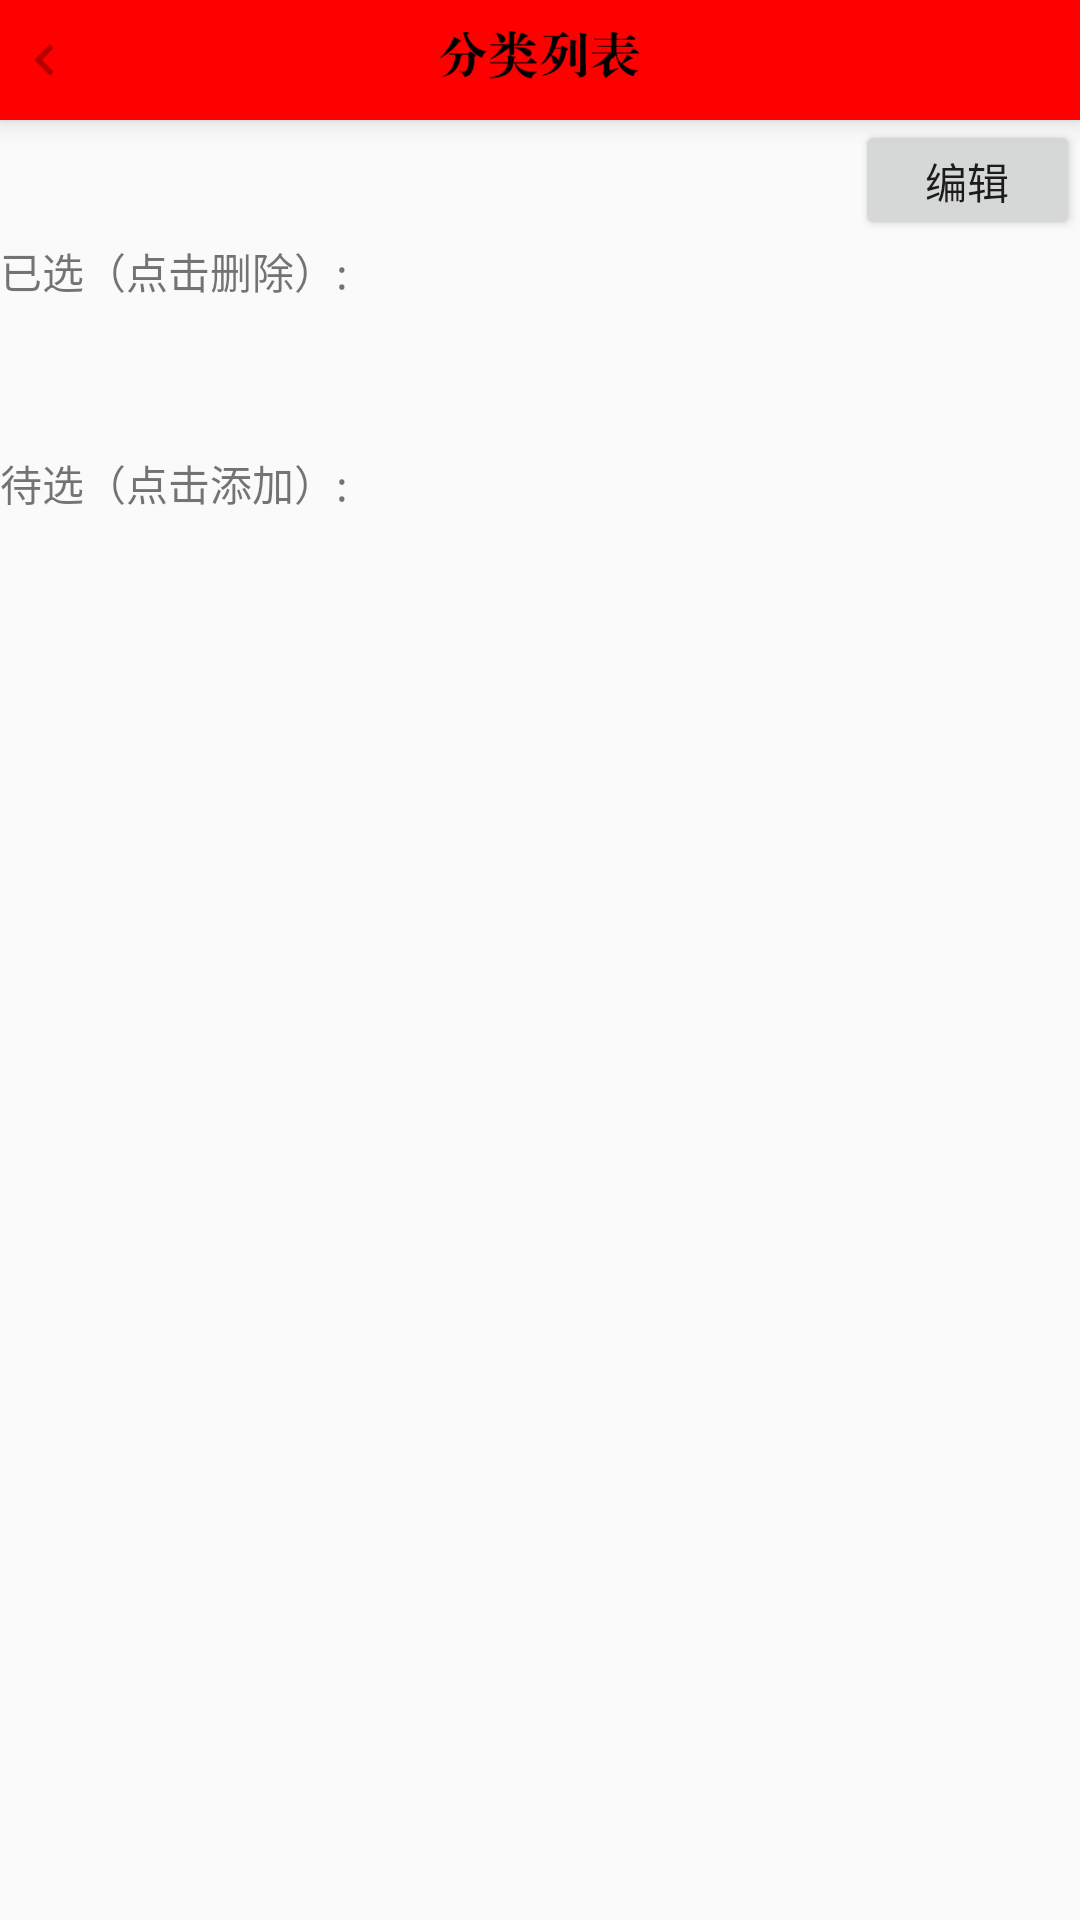

Produce the Android XML layout that renders to this screen, including the resource entries it uses.
<!-- AndroidManifest.xml: application theme AppTheme -->
<!-- res/layout/activity_fenlei.xml -->
<?xml version="1.0" encoding="utf-8"?>
<androidx.constraintlayout.widget.ConstraintLayout xmlns:android="http://schemas.android.com/apk/res/android"
    xmlns:app="http://schemas.android.com/apk/res-auto"
    xmlns:tools="http://schemas.android.com/tools"
    android:layout_width="wrap_content"
    android:layout_height="wrap_content"
    android:layout_weight="1"
    tools:context=".Activity_main">


    <RelativeLayout
        android:layout_width="match_parent"
        android:layout_height="match_parent"
        tools:layout_editor_absoluteX="0dp"
        tools:layout_editor_absoluteY="0dp">

        <LinearLayout
            android:id="@+id/zhongjian"
            android:layout_width="match_parent"
            android:layout_height="40dp"
            android:layout_below="@id/dingbu"
            android:orientation="horizontal">

            <View
                android:id="@+id/view"
                android:layout_width="wrap_content"
                android:layout_height="wrap_content"
                android:layout_weight="1" />

            <Button
                android:id="@+id/button_bianji"
                android:layout_width="150dp"
                android:layout_height="wrap_content"
                android:layout_weight="1"
                android:text="编辑" />
        </LinearLayout>

        <LinearLayout
            android:layout_width="match_parent"
            android:layout_height="match_parent"
            android:layout_below="@id/zhongjian"
            android:orientation="vertical">

            <TextView
                android:id="@+id/textView"
                android:layout_width="match_parent"
                android:layout_height="wrap_content"
                android:text="已选（点击删除）:" />

            <LinearLayout
                android:id="@+id/yixuan"
                android:layout_width="match_parent"
                android:layout_height="50dp"></LinearLayout>

            <TextView
                android:id="@+id/textView2"
                android:layout_width="match_parent"
                android:layout_height="wrap_content"
                android:text="待选（点击添加）:" />

            <LinearLayout
                android:id="@+id/daixuan"
                android:layout_width="match_parent"
                android:layout_height="50dp"
                android:orientation="horizontal"></LinearLayout>
        </LinearLayout>

        <androidx.cardview.widget.CardView
            android:id="@+id/dingbu"
            android:layout_width="match_parent"
            android:layout_height="40dp"
            android:layout_alignParentTop="true"
            app:cardBackgroundColor="#FF0000"
            app:cardCornerRadius="0dp"
            app:cardElevation="5dp"
            app:cardMaxElevation="5dp">

            <ImageView
                android:id="@+id/imageView3"
                android:layout_width="167dp"
                android:layout_height="match_parent"
                android:layout_gravity="center"
                app:srcCompat="@mipmap/fenlei" />

            <ImageButton
                android:id="@+id/button_fenlei_back"
                android:layout_width="30dp"
                android:layout_height="wrap_content"
                android:layout_gravity="center_vertical"
                android:background="#FF0000"
                app:srcCompat="@mipmap/icon_back_bar" />

        </androidx.cardview.widget.CardView>

    </RelativeLayout>

</androidx.constraintlayout.widget.ConstraintLayout>
<!-- resources referenced by this layout -->
<resources>
  <!-- mipmap fenlei: png bitmap (mipmap-xxxhdpi, 4906 bytes) -->
  <!-- mipmap icon_back_bar: png bitmap (mipmap-xxxhdpi, 492 bytes) -->
  <style name="AppTheme" parent="Theme.AppCompat.Light.NoActionBar">
          
          <item name="colorPrimary">@color/colorPrimary</item>
          <item name="colorPrimaryDark">@color/colorPrimaryDark</item>
          <item name="colorAccent">@color/colorAccent</item>
  
  
          
          <item name="android:windowFullscreen">true</item>
      </style>
  <color name="colorPrimary">#6200EE</color>
  <color name="colorPrimaryDark">#3700B3</color>
  <color name="colorAccent">#03DAC5</color>
</resources>
